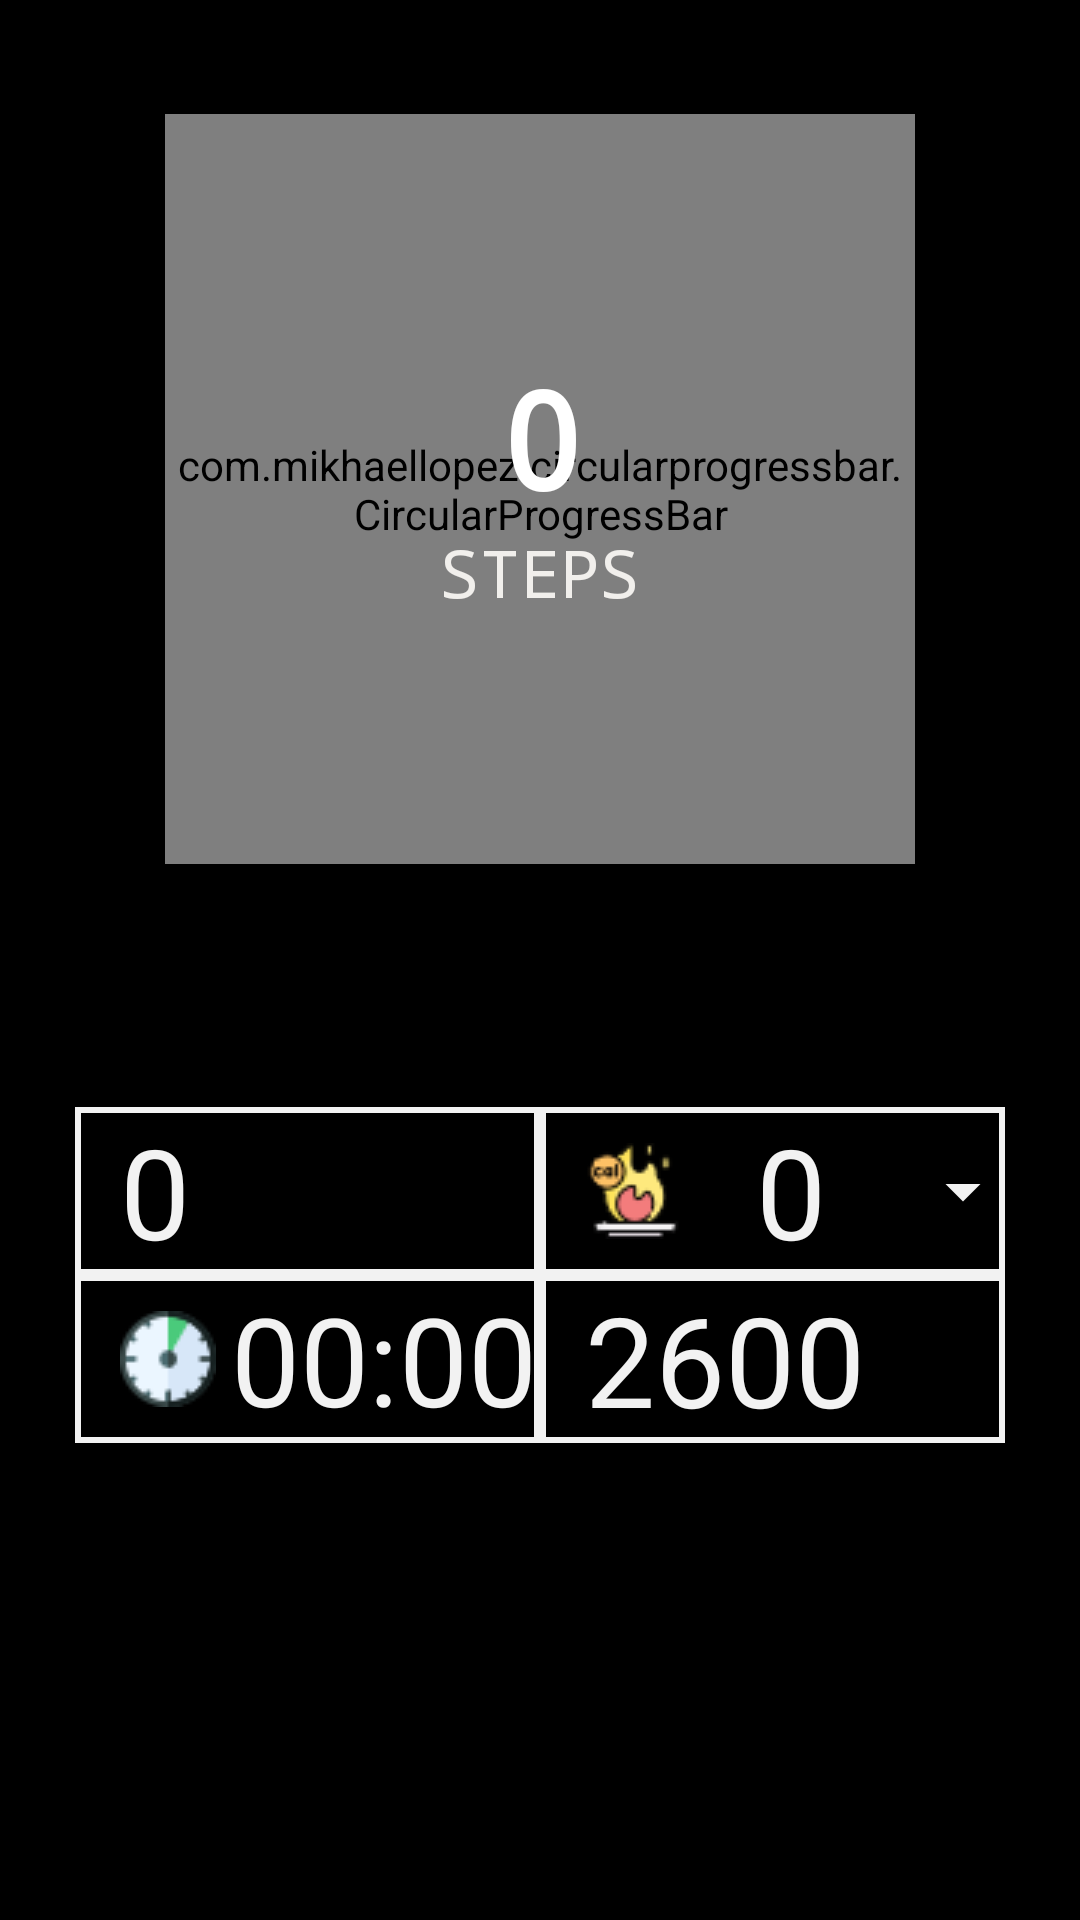

Write the Android layout XML for this screen, with the resource values it uses.
<!-- AndroidManifest.xml: application theme Theme.StepCounter -->
<!-- res/layout/activity_main.xml -->
<?xml version="1.0" encoding="utf-8"?>
<ScrollView
    android:layout_width="match_parent"
    android:layout_height="match_parent"
    android:background="#000"
    xmlns:android="http://schemas.android.com/apk/res/android"
    xmlns:app="http://schemas.android.com/apk/res-auto"
    xmlns:tools="http://schemas.android.com/tools">

    <LinearLayout
        android:layout_width="match_parent"
        android:layout_height="wrap_content"
        android:orientation="vertical">

        <androidx.constraintlayout.widget.ConstraintLayout
            android:layout_width="match_parent"
            android:layout_height="match_parent"
            tools:context=".MainActivity"
            android:orientation="vertical"
            android:gravity="center"
            android:id="@+id/constraintLayout">


            <com.mikhaellopez.circularprogressbar.CircularProgressBar
                android:id="@+id/circularProgressBar"
                android:layout_width="@dimen/dim_250"
                android:layout_height="@dimen/dim_250"
                android:layout_margin="@dimen/dim_38"
                app:cpb_background_progressbar_color="#F2F2F2"
                app:cpb_background_progressbar_width="@dimen/dim_15"
                app:cpb_progress="0"
                app:cpb_progress_max="2600"
                app:cpb_progressbar_color="#F44336"
                app:cpb_progressbar_color_end="#F44336"
                app:cpb_progressbar_color_start="#fd0"
                app:cpb_progressbar_width="@dimen/dim_11"
                app:cpb_round_border="true"
                app:layout_constraintEnd_toEndOf="parent"
                app:layout_constraintHorizontal_bias="0.496"
                app:layout_constraintStart_toStartOf="parent"
                app:layout_constraintTop_toTopOf="parent" />

            <TextView
                android:id="@+id/stepsTV"
                android:layout_width="wrap_content"
                android:layout_height="wrap_content"
                android:fontFamily="monospace"
                android:gravity="center"
                android:text="@string/zero"
                android:textColor="#fff"
                android:textSize="@dimen/font_size_45"
                android:textStyle="bold"
                app:layout_constraintBottom_toBottomOf="@+id/circularProgressBar"
                app:layout_constraintEnd_toEndOf="@+id/circularProgressBar"
                app:layout_constraintHorizontal_bias="0.502"
                app:layout_constraintStart_toStartOf="@+id/circularProgressBar"
                app:layout_constraintTop_toTopOf="@+id/circularProgressBar"
                app:layout_constraintVertical_bias="0.41" />


            <TextView

                android:layout_width="wrap_content"
                android:layout_height="wrap_content"

                android:background="?selectableItemBackground"
                android:clickable="true"
                android:fontFamily="monospace"
                android:gravity="center"
                android:text="@string/steps"
                android:textColor="#F1EFEC"
                android:textSize="@dimen/font_size_22"
                app:layout_constraintEnd_toEndOf="@+id/circularProgressBar"
                app:layout_constraintStart_toStartOf="@+id/circularProgressBar"
                app:layout_constraintTop_toBottomOf="@+id/stepsTV" />
        </androidx.constraintlayout.widget.ConstraintLayout>


        <LinearLayout
            android:layout_width="match_parent"
            android:layout_height="wrap_content"
            android:layout_marginTop="56dp"
            android:orientation="vertical"
            android:padding="@dimen/dim_25"
            android:layout_marginBottom="@dimen/dim_38"
            app:layout_constraintEnd_toEndOf="parent"
            app:layout_constraintHorizontal_bias="0.0"
            app:layout_constraintStart_toStartOf="parent"
            app:layout_constraintTop_toBottomOf="@+id/circularProgressBar">

            <LinearLayout
                android:layout_width="match_parent"
                android:layout_height="wrap_content"
                android:orientation="horizontal"
                android:gravity="center">

                <TextView
                    android:id="@+id/distance"
                    android:layout_width="0dp"
                    android:layout_height="@dimen/dim_56"
                    android:text="@string/km"
                    android:textColor="#F2F2F2"
                    android:textSize="@dimen/font_size_30"
                    android:layout_weight="1"
                    android:paddingStart="@dimen/dim_15"
                    android:gravity="center_vertical"
                    android:background="@drawable/text_view_border_background"
                    android:drawablePadding="@dimen/dim_25"
                    tools:ignore="RtlSymmetry"
                    android:autoSizeTextType="uniform"
                    app:drawableLeftCompat="@drawable/distance" />

                <TextView
                    android:id="@+id/calBurn"
                    android:layout_width="0dp"
                    android:layout_height="@dimen/dim_56"
                    android:text="@string/cal"
                    android:clickable="true"

                    android:layout_weight="1"
                    android:textColor="#f2f2f2"
                    android:gravity="center_vertical"
                    android:textSize="@dimen/font_size_30"
                    android:paddingStart="@dimen/dim_15"
                    android:drawablePadding="@dimen/dim_25"
                    android:background="@drawable/text_view_border_background"
                    app:drawableStartCompat="@drawable/calorie"
                    tools:ignore="RtlSymmetry"
                    android:autoSizeTextType="uniform"
                    app:drawableEndCompat="@drawable/drop_down" />

            </LinearLayout>

            <LinearLayout
                android:layout_width="match_parent"
                android:layout_height="wrap_content"
                android:orientation="horizontal"
                android:gravity="center"
                >
                <Chronometer
                    android:id="@+id/timeInMinChrono"
                    android:layout_width="0dp"
                    android:layout_height="@dimen/dim_56"
                    android:text="@string/time"
                    android:layout_weight="1"
                    android:textSize="@dimen/font_size_30"
                    android:textColor="#f2f2f2"
                    android:gravity="center_vertical"
                    android:paddingStart="@dimen/dim_15"
                    android:drawablePadding="@dimen/dim_5"
                    android:background="@drawable/text_view_border_background"
                    android:drawableStart="@drawable/minutes"
                    tools:ignore="RtlSymmetry"
                    android:autoSizeTextType="uniform"
                    />

                <TextView
                    android:id="@+id/setGoalTV"
                    android:layout_width="0dp"
                    android:layout_height="@dimen/dim_56"
                    android:layout_weight="1"

                    android:gravity="center_vertical"
                    android:text="@string/setYourGoal"
                    android:clickable="true"
                    android:textColor="#F2F2F2"
                    android:textSize="@dimen/font_size_30"

                    android:background="@drawable/text_view_border_background"
                    tools:ignore="RtlSymmetry"
                    android:paddingStart="@dimen/dim_15"
                    android:drawablePadding="@dimen/dim_20"
                    app:drawableLeftCompat="@drawable/goal_icon"
                    android:autoSizeTextType="uniform"/>


            </LinearLayout>
        </LinearLayout>
        <Button
            android:id="@+id/startStop"
            style="@style/btn_style"
            android:layout_width="@dimen/dim_180"
            android:layout_height="@dimen/dim_60"
            android:background="@drawable/button_selected"
            android:text="@string/start"
            android:textSize="@dimen/font_size_30"
            android:layout_marginTop="@dimen/dim_100"
            android:layout_gravity="center"
            app:layout_constraintEnd_toEndOf="parent"
            app:layout_constraintHorizontal_bias="0.861"
            app:layout_constraintStart_toStartOf="parent"
            tools:layout_editor_absoluteY="@dimen/dim_274" />



    </LinearLayout>

</ScrollView>
<!-- resources referenced by this layout -->
<resources>
  <dimen name="dim_100">100dp</dimen>
  <dimen name="dim_11">11dp</dimen>
  <dimen name="dim_15">15dp</dimen>
  <dimen name="dim_180">180dp</dimen>
  <dimen name="dim_20">20dp</dimen>
  <dimen name="dim_25">25dp</dimen>
  <dimen name="dim_250">250dp</dimen>
  <dimen name="dim_274">274dp</dimen>
  <dimen name="dim_38">38dp</dimen>
  <dimen name="dim_5">5dp</dimen>
  <dimen name="dim_56">56dp</dimen>
  <dimen name="dim_60">60dp</dimen>
  <dimen name="font_size_22">22sp</dimen>
  <dimen name="font_size_30">30sp</dimen>
  <dimen name="font_size_45">45sp</dimen>
  <!-- drawable button_selected (drawable) -->
  <?xml version="1.0" encoding="utf-8"?>
  <shape xmlns:android="http://schemas.android.com/apk/res/android"
      android:shape="rectangle">
      <corners
          android:radius="35dp"/>
      <solid
          android:color="#f2f2f2"/>
  
  </shape>
  <!-- drawable calorie: png bitmap (drawable, 2052 bytes) -->
  <!-- drawable drop_down (drawable) -->
  <vector android:height="28dp" android:tint="#F2F2F2"
      android:viewportHeight="24" android:viewportWidth="24"
      android:width="28dp" xmlns:android="http://schemas.android.com/apk/res/android">
      <path android:fillColor="@android:color/white" android:pathData="M7,10l5,5 5,-5z"/>
  </vector>
  <!-- drawable minutes: png bitmap (drawable, 1777 bytes) -->
  <!-- drawable text_view_border_background (drawable) -->
  <?xml version="1.0" encoding="utf-8"?>
  <shape xmlns:android="http://schemas.android.com/apk/res/android"
      android:shape="rectangle">
  
      <stroke
          android:color="#f2f2f2"
          android:width="2dp"/>
  
  </shape>
  <string name="cal">0</string>
  <string name="km">0 </string>
  <string name="setYourGoal">2600</string>
  <string name="start">START</string>
  <string name="steps">STEPS</string>
  <string name="time">0</string>
  <string name="zero">0</string>
  <style name="btn_style" parent="Widget.MaterialComponents.Button">
          <item name="android:text">36sp</item>
          <item name="android:textColor">#000</item>
          <item name="backgroundTint">#F2F2F2</item>
          <item name="android:clickable">true</item>
          <item name="android:background">@drawable/btn_background</item>
  
      </style>
  <style name="Theme.StepCounter" parent="Theme.MaterialComponents.DayNight.NoActionBar">
          
          <item name="colorPrimary">@color/purple_500</item>
          <item name="colorPrimaryVariant">@color/purple_700</item>
          <item name="colorOnPrimary">@color/white</item>
          
          <item name="colorSecondary">@color/teal_200</item>
          <item name="colorSecondaryVariant">@color/teal_700</item>
          <item name="colorOnSecondary">@color/black</item>
          
          <item name="android:statusBarColor">?attr/colorPrimaryVariant</item>
          
      </style>
  <!-- drawable btn_background (drawable) -->
  <?xml version="1.0" encoding="utf-8"?>
  <selector xmlns:android="http://schemas.android.com/apk/res/android">
      <item
          android:state_pressed="true"
          android:drawable="@drawable/button_selected"/>
      <item
          android:state_pressed="false"
          android:drawable="@drawable/button_not_selected"/>
  
  </selector>
  <!-- drawable button_not_selected (drawable) -->
  <?xml version="1.0" encoding="utf-8"?>
  <shape xmlns:android="http://schemas.android.com/apk/res/android"
      android:shape="rectangle">
      <corners
          android:radius="35dp"/>
      <solid
          android:color="#AFACAC"/>
  
  </shape>
  <!-- not gathered from this repository: default colours our renderer supplied (Android Studio template values) -->
  <color name="purple_500">#FF6200EE</color>
  <color name="purple_700">#FF3700B3</color>
  <color name="teal_200">#FF03DAC5</color>
  <color name="teal_700">#FF018786</color>
  <color name="black">#FF000000</color>
  <color name="white">#FFFFFFFF</color>
</resources>
